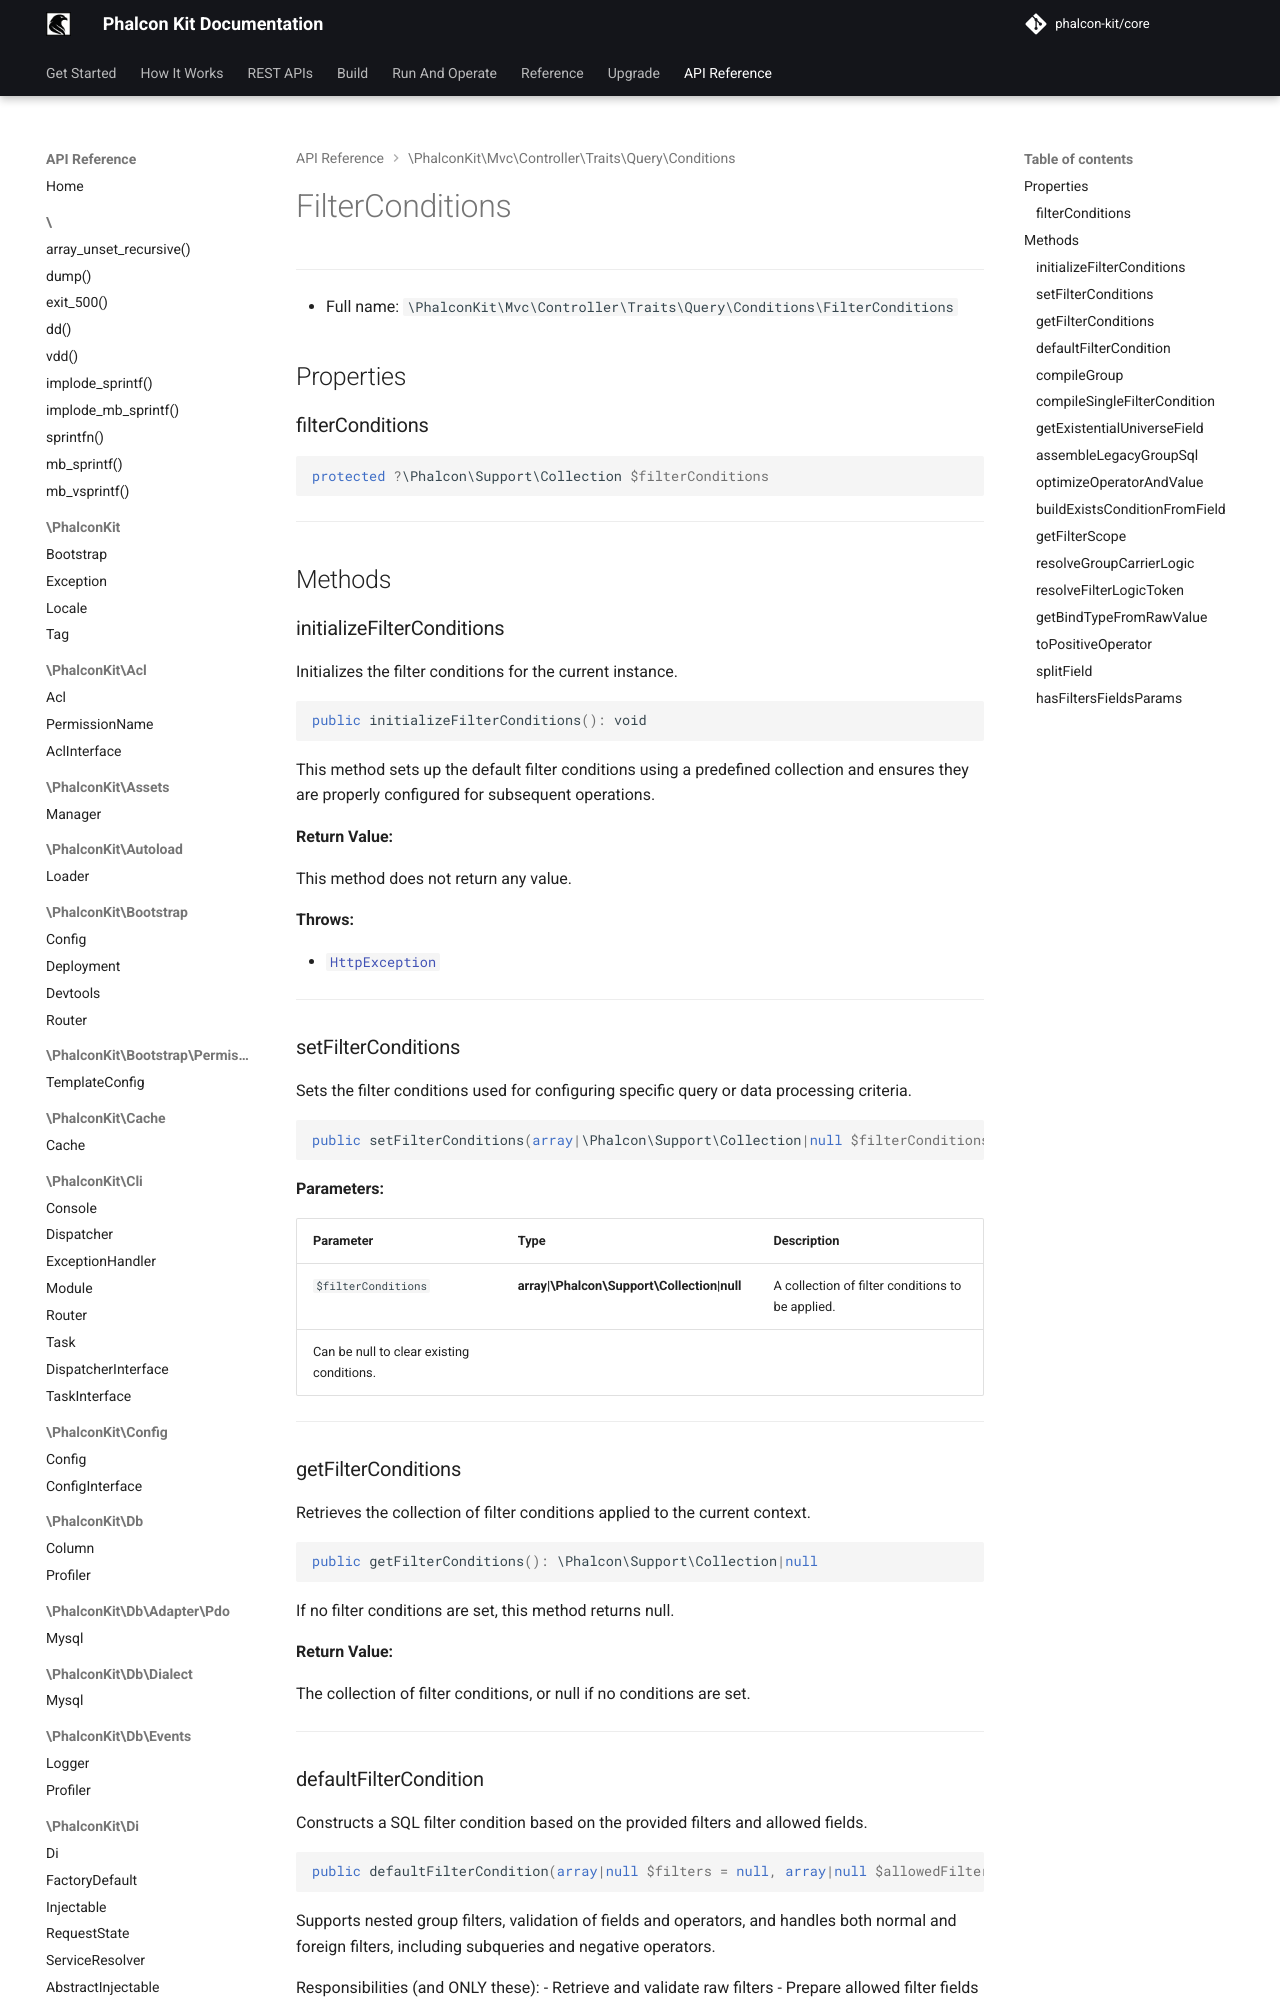

repository: phalcon-kit/docs · page: api/classes/PhalconKit/Mvc/Controller/Traits/Query/Conditions/FilterConditions/index.html · generator: mkdocs


***

* Full name: `\PhalconKit\Mvc\Controller\Traits\Query\Conditions\FilterConditions`

## Properties

### filterConditions

```php
protected ?\Phalcon\Support\Collection $filterConditions
```

***

## Methods

### initializeFilterConditions

Initializes the filter conditions for the current instance.

```php
public initializeFilterConditions(): void
```

This method sets up the default filter conditions using a predefined collection
and ensures they are properly configured for subsequent operations.

**Return Value:**

This method does not return any value.

**Throws:**

- [`HttpException`](../../../../../Exception/HttpException.md)

***
### setFilterConditions

Sets the filter conditions used for configuring specific query or data processing criteria.

```php
public setFilterConditions(array|\Phalcon\Support\Collection|null $filterConditions): void
```

**Parameters:**

| Parameter           | Type                                         | Description                                                                                |
|---------------------|----------------------------------------------|--------------------------------------------------------------------------------------------|
| `$filterConditions` | **array\|\Phalcon\Support\Collection\|null** | A collection of filter conditions to be applied.
Can be null to clear existing conditions. |

***
